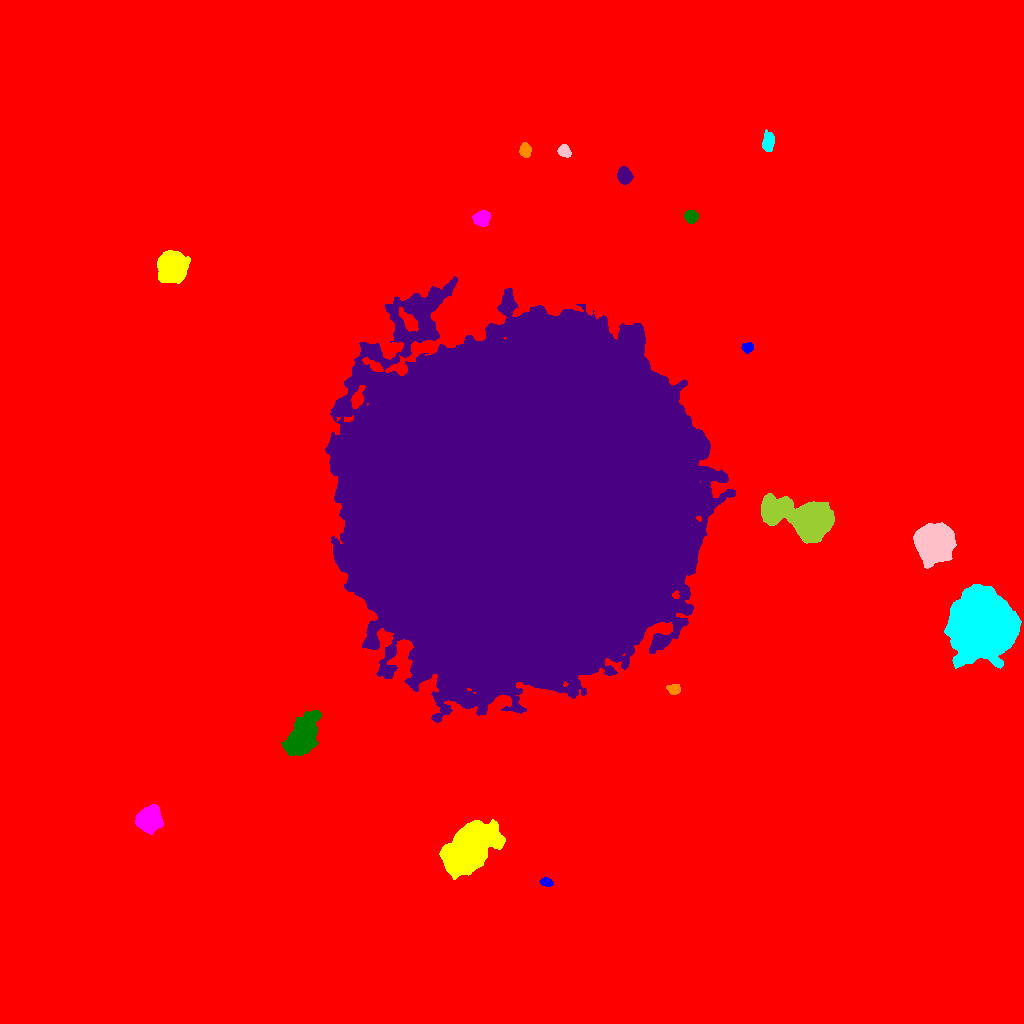

Data behind this chart, as committed beside it:
ID, X, Y, A, B, theta, total_flux, mu_max, mu_median, mu_mean, R_fwhm, R_e, R10, R90, x_start, x_end, y_start, y_end, area, greylevel
0, 503.2, 495.8, 285.6, 275.8, -0.2312, 3006251, 36.0, 2.0, 3.291, 23.39, 223, 79.71, 389.7, 0, 1023, 0, 1023, 913385, 3.291
1, 546, 141.2, 3.128, 1.891, -0.167, 522.0, 10.0, 5.0, 4.925, 4.222, 3.141, 1.262, 4.853, 539, 553, 137, 146, 106, 19.92
2, 469.7, 176.1, 15.05, 7.863, 0.6912, 38113, 49.0, 14.0, 16.39, 13.48, 13.48, 5.262, 22.15, 439, 505, 144, 204, 2326, 30.39
3, 149.2, 204, 5.645, 5.223, 0.876, 14127, 65.0, 19.0, 23.31, 7.291, 6.817, 2.646, 11.27, 135, 163, 189, 219, 606, 36.31
4, 301.8, 286.1, 10.16, 5.503, 1.046, 15177, 40.0, 10.0, 13.36, 9.657, 8.938, 3.568, 15.3, 281, 321, 268, 313, 1136, 27.36
5, 519.3, 514.1, 82.31, 76.74, 1.019, 4942681, 153.0, 42.0, 41.02, 51.91, 104.2, 39.73, 158.7, 325, 735, 301, 747, 120492, 54.02
6, 673.8, 334.4, 3.172, 2.414, -0.07433, 770.0, 12.0, 6.0, 5.923, 4.886, 3.613, 1.382, 5.499, 666, 680, 329, 339, 130, 22.92
7, 982.6, 397.6, 13.1, 12.61, 0.8576, 199634, 241.0, 26.0, 44.75, 11.44, 14.88, 5.232, 28.06, 944, 1021, 355, 439, 4461, 58.75
8, 934.7, 480.5, 7.462, 7.089, 0.9939, 66479, 206.0, 27.0, 46.62, 8.098, 8.704, 3.29, 15.69, 913, 956, 455, 501, 1426, 60.62
9, 807.1, 504.5, 16.51, 7.345, -0.2563, 53806, 99.0, 14.0, 24.59, 10.67, 10.4, 4.222, 20.25, 761, 834, 480, 530, 2188, 43.59
10, 810, 549.3, 3.205, 2.69, 0.9814, 1912, 25.0, 12.0, 11.88, 4.787, 3.827, 1.493, 5.944, 804, 817, 543, 556, 161, 33.88
11, 747.7, 675.8, 2.708, 2.452, 0.2356, 822.0, 15.0, 7.0, 7.274, 4.222, 3.338, 1.262, 5.171, 741, 753, 670, 681, 113, 22.27
12, 171.9, 757, 6.801, 6.15, 1.131, 26218, 73.0, 23.0, 29.33, 10.03, 8.176, 3.478, 13.29, 157, 190, 740, 773, 894, 42.33
13, 481.3, 804.8, 3.824, 3.482, 0.2739, 2104, 19.0, 8.0, 8.767, 5.67, 4.687, 1.871, 7.378, 472, 490, 797, 813, 240, 22.77
14, 691.1, 806.7, 2.976, 2.782, -0.2282, 2001, 29.0, 11.0, 12.28, 4.334, 3.7, 1.493, 5.89, 684, 698, 800, 813, 163, 29.28
15, 624.3, 848.4, 3.7, 3.204, -1.136, 2314, 24.0, 9.0, 10.1, 5.262, 4.406, 1.784, 7.001, 617, 633, 839, 857, 229, 25.1
16, 525.4, 872.9, 3.316, 2.504, -1.37, 1326, 18.0, 8.0, 8.555, 4.918, 3.7, 1.493, 5.836, 519, 531, 866, 881, 155, 23.55
17, 767.8, 881.1, 4.888, 2.387, 1.519, 476.0, 5.0, 2.0, 2.183, 5.726, 4.406, 1.693, 6.58, 762, 774, 872, 894, 218, 18.18
18, 563.9, 872.4, 2.982, 2.624, -0.7873, 1052, 17.0, 7.0, 7.156, 4.146, 3.568, 1.382, 5.698, 557, 571, 866, 879, 147, 22.16
